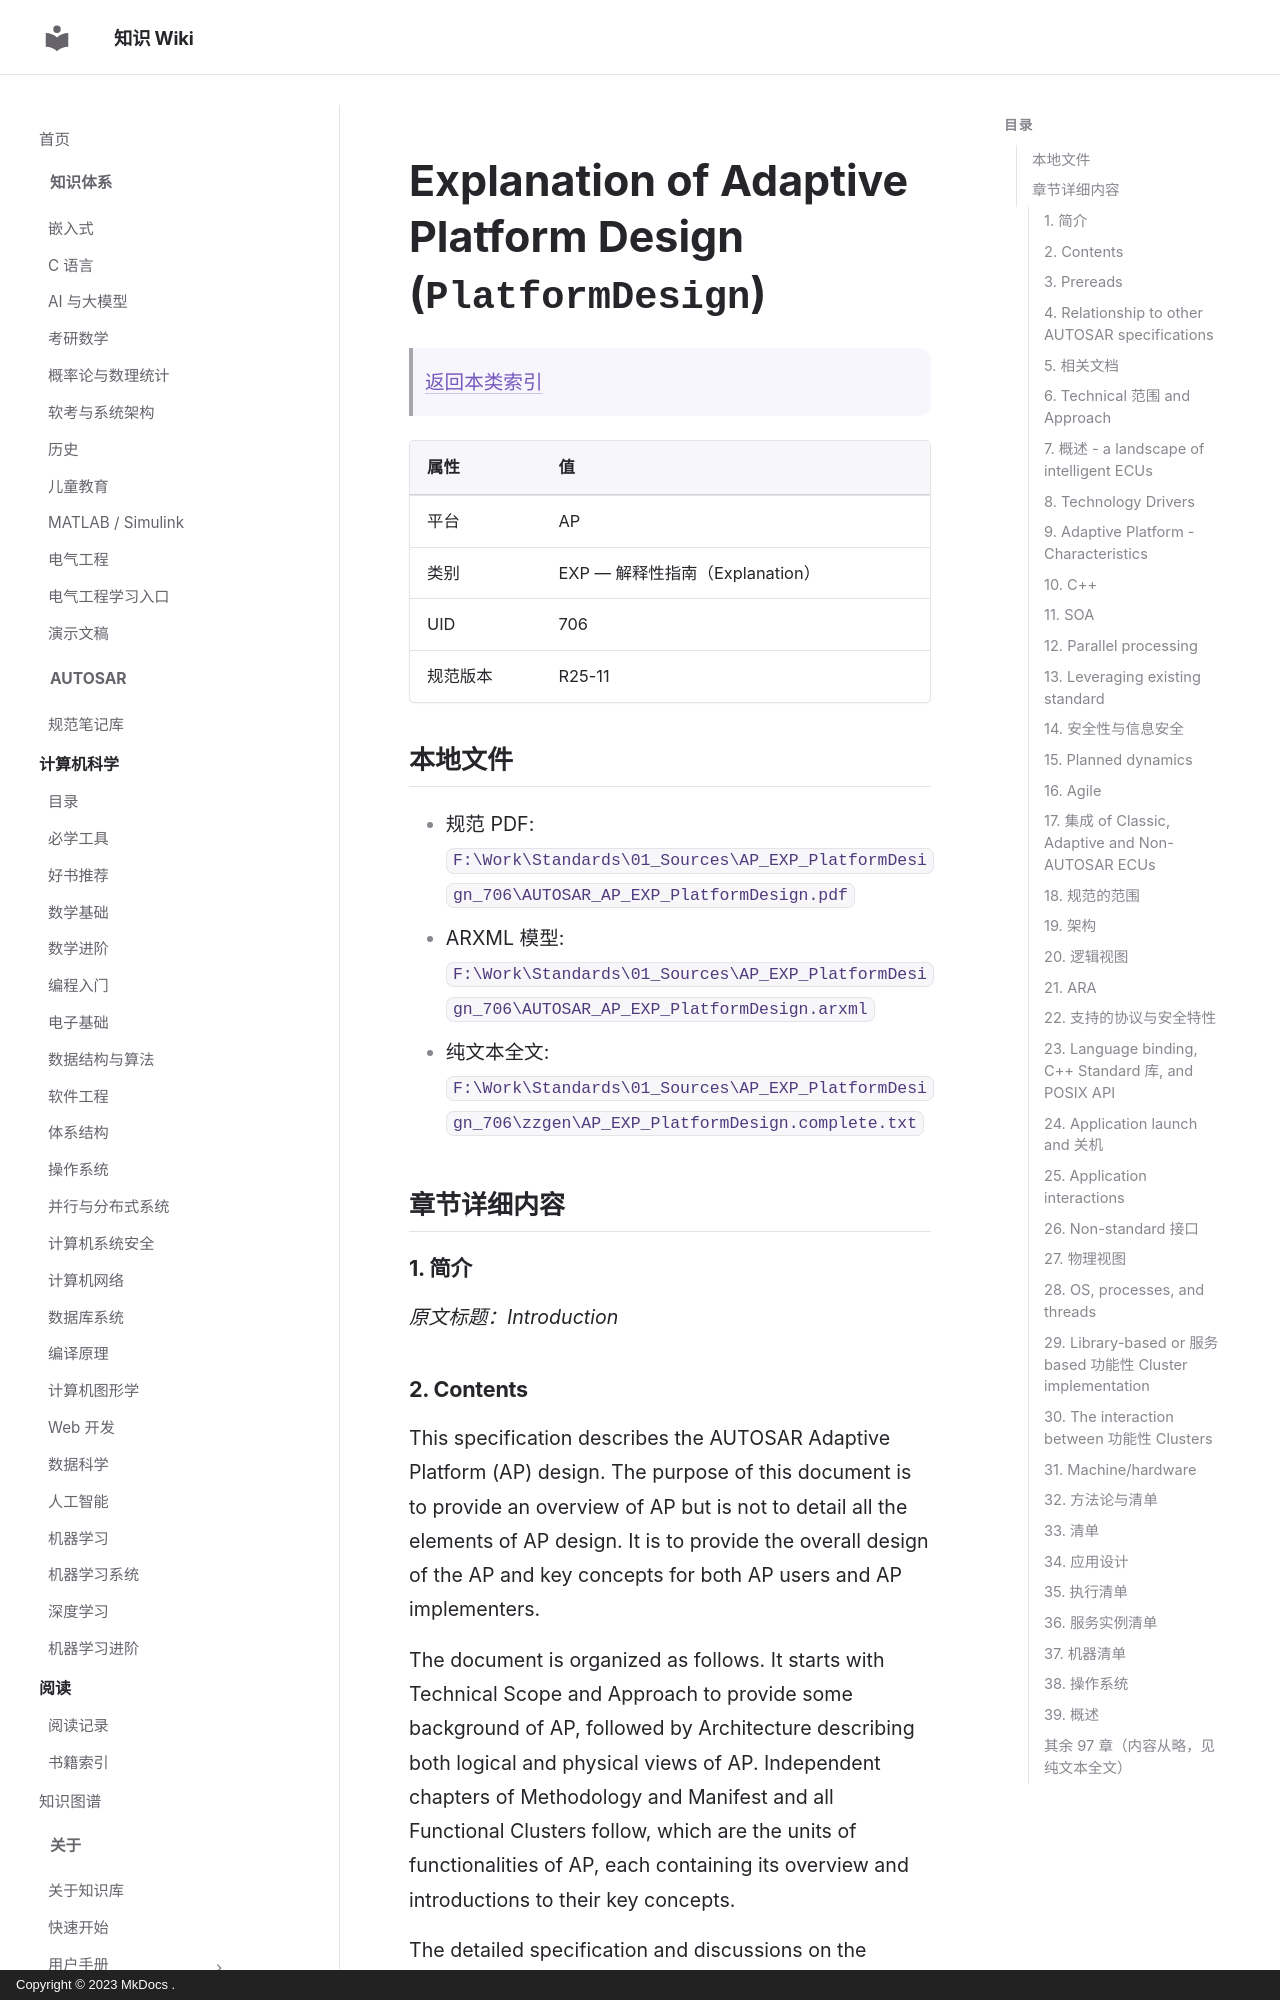

repository: ilikui/wiki · page: types/autosar/specs/AP/EXP/PlatformDesign/index.html · generator: mkdocs · copyright: Copyright © 2023 MkDocs .

# Explanation of Adaptive Platform Design (`PlatformDesign`)

> [返回本类索引](index.md)

| 属性 | 值 |
|---|---|
| 平台 | AP |
| 类别 | EXP — 解释性指南（Explanation） |
| UID | 706 |
| 规范版本 | R25-11 |

## 本地文件

- 规范 PDF: `F:\Work\Standards\01_Sources\AP_EXP_PlatformDesign_706\AUTOSAR_AP_EXP_PlatformDesign.pdf`
- ARXML 模型: `F:\Work\Standards\01_Sources\AP_EXP_PlatformDesign_706\AUTOSAR_AP_EXP_PlatformDesign.arxml`
- 纯文本全文: `F:\Work\Standards\01_Sources\AP_EXP_PlatformDesign_706\zzgen\AP_EXP_PlatformDesign.complete.txt`

## 章节详细内容

### 1. 简介
*原文标题：Introduction*

### 2. Contents

This specification describes the AUTOSAR Adaptive Platform (AP) design. The purpose of this document is to provide an overview of AP but is not to detail all the elements of AP design. It is to provide the overall design of the AP and key concepts for both AP users and AP implementers.

The document is organized as follows. It starts with Technical Scope and Approach to provide some background of AP, followed by Architecture describing both logical and physical views of AP. Independent chapters of Methodology and Manifest and all Functional Clusters follow, which are the units of functionalities of AP, each containing its overview and introductions to their key concepts.

The detailed specification and discussions on the explained concepts are defined in the relevant RS, SWS, TR and EXP documents.

### 3. Prereads

This document is one of the high-level conceptual documents of AUTOSAR. Useful pre-reads are  and .

### 4. Relationship to other AUTOSAR specifications

The detailed specification and discussions on the explained concepts are defined in the relevant RS, SWS, TR and EXP documents. A detailed technical architecture documentation of the AUTOSAR Adaptive Platform is provided in .

### 5. 相关文档
*原文标题：Related Documentation*

### 6. Technical 范围 and Approach
*原文标题：Technical Scope and Approach*
